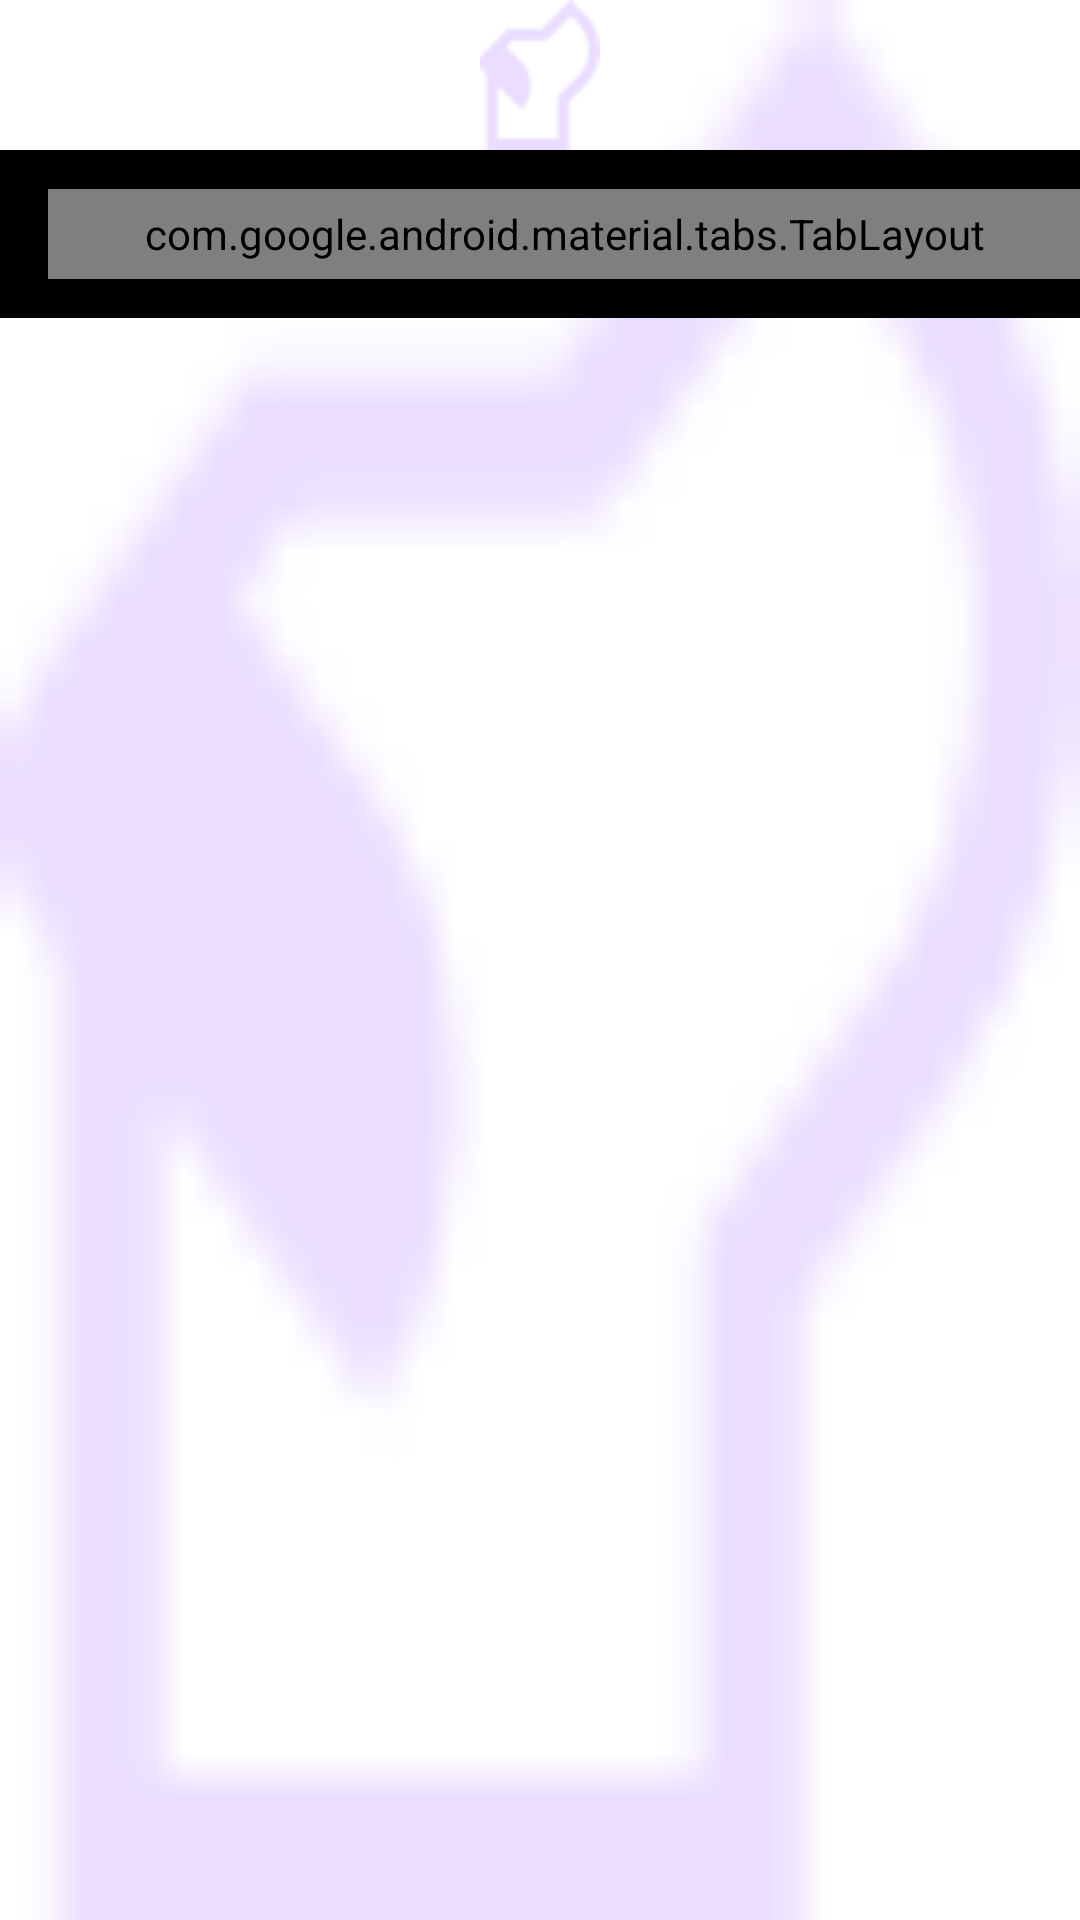

The Android layout XML behind this screen, and the referenced resources:
<!-- AndroidManifest.xml: activity theme splashScreenTheme -->
<!-- res/layout/activity_main.xml -->
<?xml version="1.0" encoding="utf-8"?>
<layout xmlns:android="http://schemas.android.com/apk/res/android"
    xmlns:app="http://schemas.android.com/apk/res-auto"
    xmlns:tools="http://schemas.android.com/tools">

    <LinearLayout
        android:layout_width="match_parent"
        android:layout_height="match_parent"
        android:orientation="vertical"
        tools:context=".activities.MainActivity">

        <androidx.appcompat.widget.AppCompatImageView
            android:src="@drawable/sound_detection_dog_barking"
            android:layout_gravity="center_horizontal"
            android:layout_width="50dp"
            android:layout_height="50dp"/>

        <androidx.appcompat.widget.Toolbar
            android:id="@+id/toolbar"
            android:layout_width="match_parent"
            android:layout_height="wrap_content"
            android:background="?attr/colorPrimaryDark"
            android:minHeight="?attr/actionBarSize"
            android:theme="?attr/actionBarTheme"
            app:popupTheme="@style/ThemeOverlay.AppCompat.Light"
            app:theme="@style/ThemeOverlay.AppCompat.Dark" >

            <com.google.android.material.tabs.TabLayout
                android:id="@+id/tabLayout"
                android:layout_width="match_parent"
                android:layout_height="30dp"
                app:tabGravity="fill"
                app:tabIndicatorColor="@null"
                app:tabMode="fixed"
                app:tabTextColor="@color/colorPurple"
                app:tabSelectedTextColor="@color/colorAccent" />
        </androidx.appcompat.widget.Toolbar>

        <androidx.viewpager.widget.ViewPager
            android:id="@+id/viewPager"
            android:layout_width="match_parent"
            android:layout_height="wrap_content"
            app:layout_behavior="@string/appbar_scrolling_view_behavior"/>
    </LinearLayout>
</layout>
<!-- resources referenced by this layout -->
<resources>
  <color name="colorAccent">#000000</color>
  <!-- drawable sound_detection_dog_barking: png bitmap (drawable, 707 bytes) -->
  <style name="splashScreenTheme" parent="Theme.AppCompat.Light.DarkActionBar">
          <item name="android:windowBackground">@drawable/sound_detection_dog_barking</item>
      </style>
</resources>
